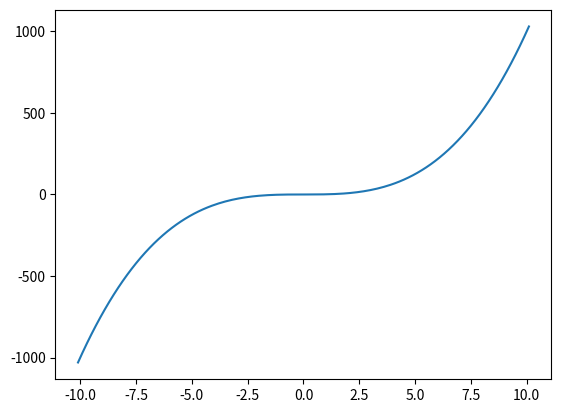

Write Python code to recreate this figure.
'''
Revisao sobre a linguagem Python.
'''

#%%
# Palavras reservadas do Python
help('keywords')

#%%
# Tipos basicos de dados:
# int:
# float:
# complex: 
print( type(10), type(10.12), type(1.02e-13), type(1+5j))

#%%
# Identificadores (variaveis)
# - primeiro caracter: letra ou _
# - seguido de quaisquer outros caracteres
# - nao usar palavras reservadas do Python
A = 10
B = 10
c10 = 1.12
_abc = 3.12

#%%
# f-string
print(A, B, c10)
print(A, B, c10, sep="; ", end='\n\n')
print(A, B, c10, sep='\t')

print(f" A = {A};\n B = {B};\n c10 = {c10}")

#%%
# Importando modulos
import math
# import math as m
# from math import cos, sin, tan
# from math import *

print( math.cos(0.5))

#%% 
# Estruturas de repetiçao

obj = [1, 2, 3]
for e in obj:
    print(f"e = {e}")

lista = [e*4 for e in range(0,11)]

print()
for e in lista: print(e)

#%%
cont = 0 
while cont <= 10:
    if cont == 8: break
    print(f"cont = {cont}")
    cont +=1 
    
#%% 
# Estruturas de decisao
x = 10 
p = None
if x%2 == 0:
    p = 'par'
else:
    p = 'impar'
print( f"{x} e {p}")

#%%
x = 10 
p = 'par' if x%2 == 0 else 'impar'
print( f"{x} e {p}")

#%% 
import matplotlib.pyplot as plt 

lista = [10, 20, 30, 40]

x = [i/10. for i in range(-101, 102)]
y = [i**3 for i in x]

print(x, y)

plt.plot(x, y)
plt.show()
#%%
# Tuplas

tupla1 = (10, 20, 30)
lista1 = [10, 20, 30]

#%%
# Dicionarios
db = {'Name':'Sirius', 'magV':-1, 
      'magB':-0.5,
      'magU':0.1, '(U-B)':0.1-(-0.5), 
      '(B-V)':-0.5-(-1)}

for i in db.items():
    print(f"{i[0]} \t: \t{i[1]}")
    
#%%
# Conjuntos
set1 = {1, 5, 7, 18, 23, 23, 23}
set2 = {1, 23, 10, 20, 30, 1, 30}








